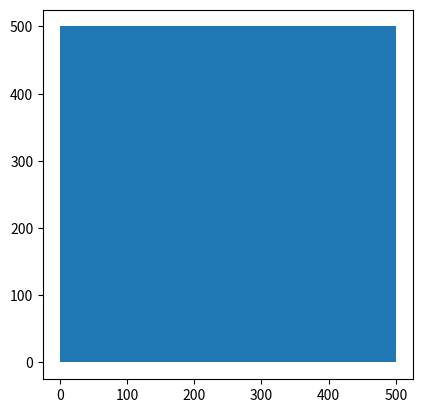

Recreate this plot in Python.
import random
import numpy as np
from matplotlib import pyplot as plt
from matplotlib import animation

class grid:
    def __init__(self, x,y):
        self.width  = x
        self.height = y
        self.alive = np.zeros((x,y))

    def randomPopulate(self, density):
        for i in range(self.width):
            for j in range(self.height):
                self.alive[i,j] = 1 if random.uniform(0.,1.)<density else 0

    def countLiveNeighbours(self, i,j):
        liveNeighbours=0
        for di in range(-1,2):
            for dj in range(-1,2):
                if not (di==0 and dj==0):
                    try:
                        if self.alive[i+di, j+dj]:
                            liveNeighbours+=1
                    except IndexError:
                        pass
        return liveNeighbours

    def tick(self):
        updated = self.alive
        for i in range(self.width):
            for j in range(self.height):
                if self.alive[i][j]:
                    # if less than two live neighbours, cell dies
                    if self.countLiveNeighbours(i,j) < 2:
                        updated[i][j] = False
                    # if more than 3 live neighbours, cell dies
                    elif self.countLiveNeighbours(i,j) > 3:
                        updated[i][j] = False
                else:
                    # if 3 live neighbours, cell comes to live
                    if self.countLiveNeighbours(i,j) == 3:
                        updated[i][j] = True
        self.alive = updated

if __name__=="__main__":

    fig = plt.figure()
    plt.axis()
    ax = plt.gca()
    #ax.set_aspect(1)

    field = grid(50,50)
    field.randomPopulate(0.5)

    for i in range(field.width):
        for j in range(field.height):
            pixel=plt.Rectangle( (i*10,j*10), 10,10 )
            ax.add_patch(pixel)

    def init():
        return []

    def animate(i):
        field.tick()
        patches = []
        for i in range(field.width):
            for j in range(field.height):
                if field.alive[i][j]:
                    color = "b"
                else:
                    color = "w"
                pixel = plt.Rectangle( (i*10,j*10), 10,10, fc=color )
                patches.append(ax.add_patch(pixel))
        return patches

    plt.axis("scaled")
    anim = animation.FuncAnimation( fig, animate, init_func=init, frames=30, interval=1, blit=True )
    plt.show()
